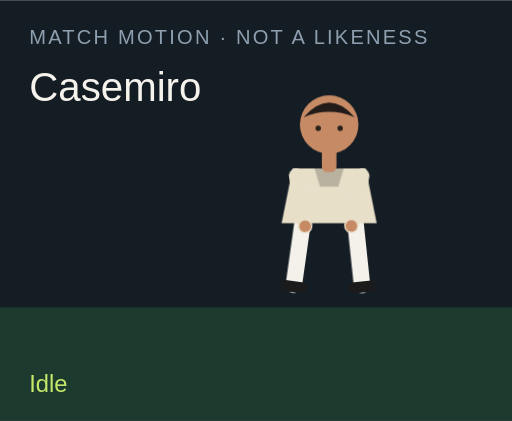
t = 0.00 s
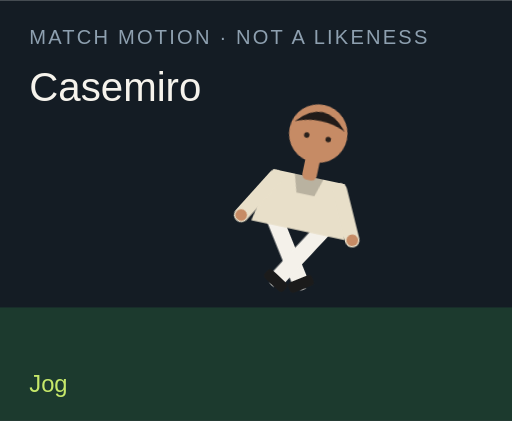
t = 1.50 s
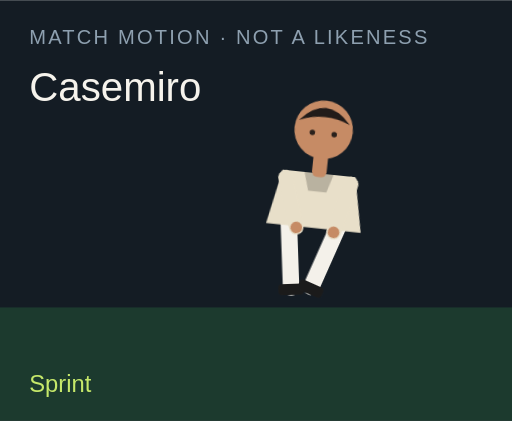
t = 3.00 s
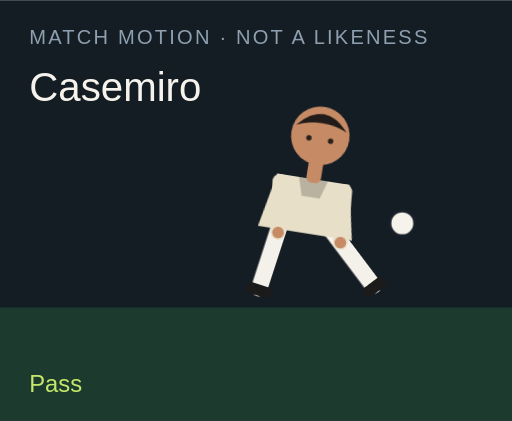
t = 4.50 s
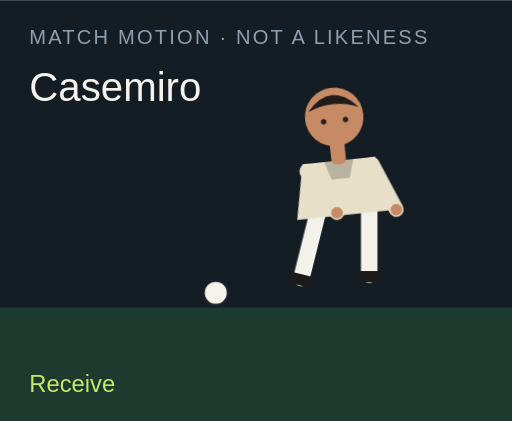
t = 6.00 s
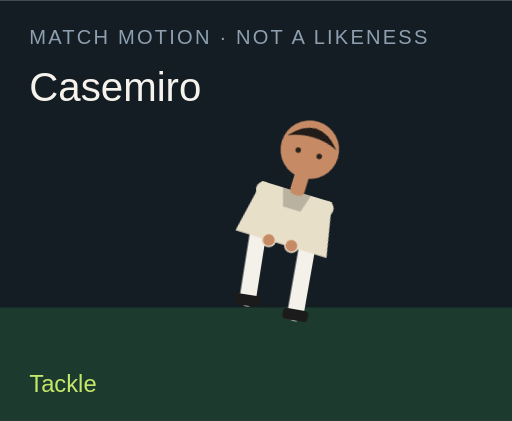
t = 7.50 s

The animated SVG that drew these frames (rendered in a browser with its animation timeline set to each time). Animation: 18 CSS @keyframes rules; one cycle of 9.00 s, repeats indefinitely.

<?xml version="1.0" encoding="UTF-8"?>
<svg xmlns="http://www.w3.org/2000/svg" viewBox="0 0 280 230" role="img">
  <style>@media (prefers-reduced-motion: reduce){animate,animateTransform{display:none}}</style>
  <rect width="280" height="230" fill="#141c24"/>
  <rect y="168" width="280" height="62" fill="#1c3a2e"/>
  <text x="16" y="24" fill="#8ea0b0" font-family="Arial,sans-serif" font-size="11" letter-spacing="1.2">MATCH MOTION · NOT A LIKENESS</text>
  <text x="16" y="55" fill="#f6f3ec" font-family="Impact,sans-serif" font-size="22">Casemiro</text>
  <circle r="7" fill="#f6f3ec" stroke="#172028" stroke-width="2" id="motion-2584" cx="150" cy="160" opacity="0">
    
    
    
  </circle>
  <g transform="translate(132 40)">
    <g id="motion-2606" transform="rotate(0 48 90)">
      
      <g id="motion-2608" transform="translate(0 0)">
        
        <g transform="translate(34 78)"><g id="motion-2610" transform="rotate(8)"><path d="M0 0 V38" stroke="#f4f1ea" stroke-width="9" stroke-linecap="round"/><rect x="-7" y="36" width="14" height="6" rx="2" fill="#1b1b1b"/></g></g>
        <g transform="translate(62 78)"><g id="motion-2612" transform="rotate(-6)"><path d="M0 0 V38" stroke="#f4f1ea" stroke-width="9" stroke-linecap="round"/><rect x="-7" y="36" width="14" height="6" rx="2" fill="#1b1b1b"/></g></g>
        <path d="M28 52 h40 l6 30 H22 Z" fill="#e8dfc9"/>
        <path d="M40 52 h16 l-3 10 H43 Z" fill="#000" opacity=".2"/>
        <g transform="translate(30 56)"><g id="motion-2614" transform="rotate(-10)"><path d="M0 0 V28" stroke="#e8dfc9" stroke-width="8" stroke-linecap="round"/><circle cx="0" cy="28" r="3.2" fill="#c68b65"/></g></g>
        <g transform="translate(66 56)"><g id="motion-2616" transform="rotate(12)"><path d="M0 0 V28" stroke="#e8dfc9" stroke-width="8" stroke-linecap="round"/><circle cx="0" cy="28" r="3.2" fill="#c68b65"/></g></g>
        <rect x="44" y="40" width="8" height="14" rx="3" fill="#c68b65"/>
        <circle cx="48" cy="28" r="16" fill="#c68b65"/>
        <path d="M34 24 Q48 8 62 24 Q48 18 34 24" fill="#211b19"/>
        <circle cx="42" cy="30" r="1.5" fill="#2a211c"/><circle cx="54" cy="30" r="1.5" fill="#2a211c"/>
      </g>
    </g>
  </g>
  <text x="16" y="214" fill="#c6e86a" font-family="Arial,sans-serif" font-size="13" opacity="1" id="motion-2588">Idle</text><text x="16" y="214" fill="#c6e86a" font-family="Arial,sans-serif" font-size="13" opacity="0" id="motion-2590">Jog</text><text x="16" y="214" fill="#c6e86a" font-family="Arial,sans-serif" font-size="13" opacity="0" id="motion-2592">Sprint</text><text x="16" y="214" fill="#c6e86a" font-family="Arial,sans-serif" font-size="13" opacity="0" id="motion-2594">Dribble</text><text x="16" y="214" fill="#c6e86a" font-family="Arial,sans-serif" font-size="13" opacity="0" id="motion-2596">Pass</text><text x="16" y="214" fill="#c6e86a" font-family="Arial,sans-serif" font-size="13" opacity="0" id="motion-2598">Shoot</text><text x="16" y="214" fill="#c6e86a" font-family="Arial,sans-serif" font-size="13" opacity="0" id="motion-2600">Receive</text><text x="16" y="214" fill="#c6e86a" font-family="Arial,sans-serif" font-size="13" opacity="0" id="motion-2602">Tackle</text><text x="16" y="214" fill="#c6e86a" font-family="Arial,sans-serif" font-size="13" opacity="0" id="motion-2604">Arms wide</text>
<style>@keyframes track-2585{0%{cx:150px}11.1%{cx:156px}22.2%{cx:164px}33.300000000000004%{cx:142px}44.4%{cx:190px}55.60000000000001%{cx:250px}66.7%{cx:118px}77.8%{cx:150px}88.9%{cx:150px}100%{cx:150px}}@keyframes track-2586{0%{cy:160px}11.1%{cy:158px}22.2%{cy:154px}33.300000000000004%{cy:156px}44.4%{cy:148px}55.60000000000001%{cy:96px}66.7%{cy:160px}77.8%{cy:160px}88.9%{cy:160px}100%{cy:160px}}@keyframes track-2587{0%{opacity:0}11.1%{opacity:0}22.2%{opacity:0}33.300000000000004%{opacity:1}44.4%{opacity:1}55.60000000000001%{opacity:1}66.7%{opacity:1}77.8%{opacity:0}88.9%{opacity:0}100%{opacity:0}}@keyframes track-2589{0%{opacity:1}11.1%{opacity:0}22.2%{opacity:0}33.300000000000004%{opacity:0}44.4%{opacity:0}55.60000000000001%{opacity:0}66.7%{opacity:0}77.8%{opacity:0}88.9%{opacity:0}100%{opacity:1}}@keyframes track-2591{0%{opacity:0}11.1%{opacity:1}22.2%{opacity:0}33.300000000000004%{opacity:0}44.4%{opacity:0}55.60000000000001%{opacity:0}66.7%{opacity:0}77.8%{opacity:0}88.9%{opacity:0}100%{opacity:0}}@keyframes track-2593{0%{opacity:0}11.1%{opacity:0}22.2%{opacity:1}33.300000000000004%{opacity:0}44.4%{opacity:0}55.60000000000001%{opacity:0}66.7%{opacity:0}77.8%{opacity:0}88.9%{opacity:0}100%{opacity:0}}@keyframes track-2595{0%{opacity:0}11.1%{opacity:0}22.2%{opacity:0}33.300000000000004%{opacity:1}44.4%{opacity:0}55.60000000000001%{opacity:0}66.7%{opacity:0}77.8%{opacity:0}88.9%{opacity:0}100%{opacity:0}}@keyframes track-2597{0%{opacity:0}11.1%{opacity:0}22.2%{opacity:0}33.300000000000004%{opacity:0}44.4%{opacity:1}55.60000000000001%{opacity:0}66.7%{opacity:0}77.8%{opacity:0}88.9%{opacity:0}100%{opacity:0}}@keyframes track-2599{0%{opacity:0}11.1%{opacity:0}22.2%{opacity:0}33.300000000000004%{opacity:0}44.4%{opacity:0}55.60000000000001%{opacity:1}66.7%{opacity:0}77.8%{opacity:0}88.9%{opacity:0}100%{opacity:0}}@keyframes track-2601{0%{opacity:0}11.1%{opacity:0}22.2%{opacity:0}33.300000000000004%{opacity:0}44.4%{opacity:0}55.60000000000001%{opacity:0}66.7%{opacity:1}77.8%{opacity:0}88.9%{opacity:0}100%{opacity:0}}@keyframes track-2603{0%{opacity:0}11.1%{opacity:0}22.2%{opacity:0}33.300000000000004%{opacity:0}44.4%{opacity:0}55.60000000000001%{opacity:0}66.7%{opacity:0}77.8%{opacity:1}88.9%{opacity:0}100%{opacity:0}}@keyframes track-2605{0%{opacity:0}11.1%{opacity:0}22.2%{opacity:0}33.300000000000004%{opacity:0}44.4%{opacity:0}55.60000000000001%{opacity:0}66.7%{opacity:0}77.8%{opacity:0}88.9%{opacity:1}100%{opacity:0}}@keyframes track-2607{0%{transform:rotate(0deg)}11.1%{transform:rotate(8deg)}22.2%{transform:rotate(16deg)}33.300000000000004%{transform:rotate(6deg)}44.4%{transform:rotate(4deg)}55.60000000000001%{transform:rotate(14deg)}66.7%{transform:rotate(-6deg)}77.8%{transform:rotate(34deg)}88.9%{transform:rotate(0deg)}100%{transform:rotate(0deg)}}@keyframes track-2609{0%{transform:translate(0px,0px)}11.1%{transform:translate(0px,-3px)}22.2%{transform:translate(0px,-6px)}33.300000000000004%{transform:translate(0px,-2px)}44.4%{transform:translate(0px,2px)}55.60000000000001%{transform:translate(0px,-4px)}66.7%{transform:translate(0px,1px)}77.8%{transform:translate(0px,10px)}88.9%{transform:translate(0px,-8px)}100%{transform:translate(0px,0px)}}@keyframes track-2611{0%{transform:rotate(8deg)}11.1%{transform:rotate(-26deg)}22.2%{transform:rotate(-42deg)}33.300000000000004%{transform:rotate(-8deg)}44.4%{transform:rotate(6deg)}55.60000000000001%{transform:rotate(12deg)}66.7%{transform:rotate(20deg)}77.8%{transform:rotate(-8deg)}88.9%{transform:rotate(-8deg)}100%{transform:rotate(8deg)}}@keyframes track-2613{0%{transform:rotate(-6deg)}11.1%{transform:rotate(24deg)}22.2%{transform:rotate(38deg)}33.300000000000004%{transform:rotate(18deg)}44.4%{transform:rotate(-38deg)}55.60000000000001%{transform:rotate(-54deg)}66.7%{transform:rotate(6deg)}77.8%{transform:rotate(-22deg)}88.9%{transform:rotate(8deg)}100%{transform:rotate(-6deg)}}@keyframes track-2615{0%{transform:rotate(-10deg)}11.1%{transform:rotate(24deg)}22.2%{transform:rotate(36deg)}33.300000000000004%{transform:rotate(-18deg)}44.4%{transform:rotate(10deg)}55.60000000000001%{transform:rotate(-24deg)}66.7%{transform:rotate(-30deg)}77.8%{transform:rotate(12deg)}88.9%{transform:rotate(-58deg)}100%{transform:rotate(-10deg)}}@keyframes track-2617{0%{transform:rotate(12deg)}11.1%{transform:rotate(-20deg)}22.2%{transform:rotate(-32deg)}33.300000000000004%{transform:rotate(14deg)}44.4%{transform:rotate(-26deg)}55.60000000000001%{transform:rotate(18deg)}66.7%{transform:rotate(-22deg)}77.8%{transform:rotate(-6deg)}88.9%{transform:rotate(58deg)}100%{transform:rotate(12deg)}}@media(prefers-reduced-motion:no-preference){#motion-2584{animation:track-2585 9s linear infinite both,track-2586 9s linear infinite both,track-2587 9s steps(1,end) infinite both}#motion-2588{animation:track-2589 9s steps(1,end) infinite both}#motion-2590{animation:track-2591 9s steps(1,end) infinite both}#motion-2592{animation:track-2593 9s steps(1,end) infinite both}#motion-2594{animation:track-2595 9s steps(1,end) infinite both}#motion-2596{animation:track-2597 9s steps(1,end) infinite both}#motion-2598{animation:track-2599 9s steps(1,end) infinite both}#motion-2600{animation:track-2601 9s steps(1,end) infinite both}#motion-2602{animation:track-2603 9s steps(1,end) infinite both}#motion-2604{animation:track-2605 9s steps(1,end) infinite both}#motion-2606{animation:track-2607 9s linear infinite both}#motion-2608{animation:track-2609 9s linear infinite both}#motion-2610{animation:track-2611 9s linear infinite both}#motion-2612{animation:track-2613 9s linear infinite both}#motion-2614{animation:track-2615 9s linear infinite both}#motion-2616{animation:track-2617 9s linear infinite both}}</style></svg>
